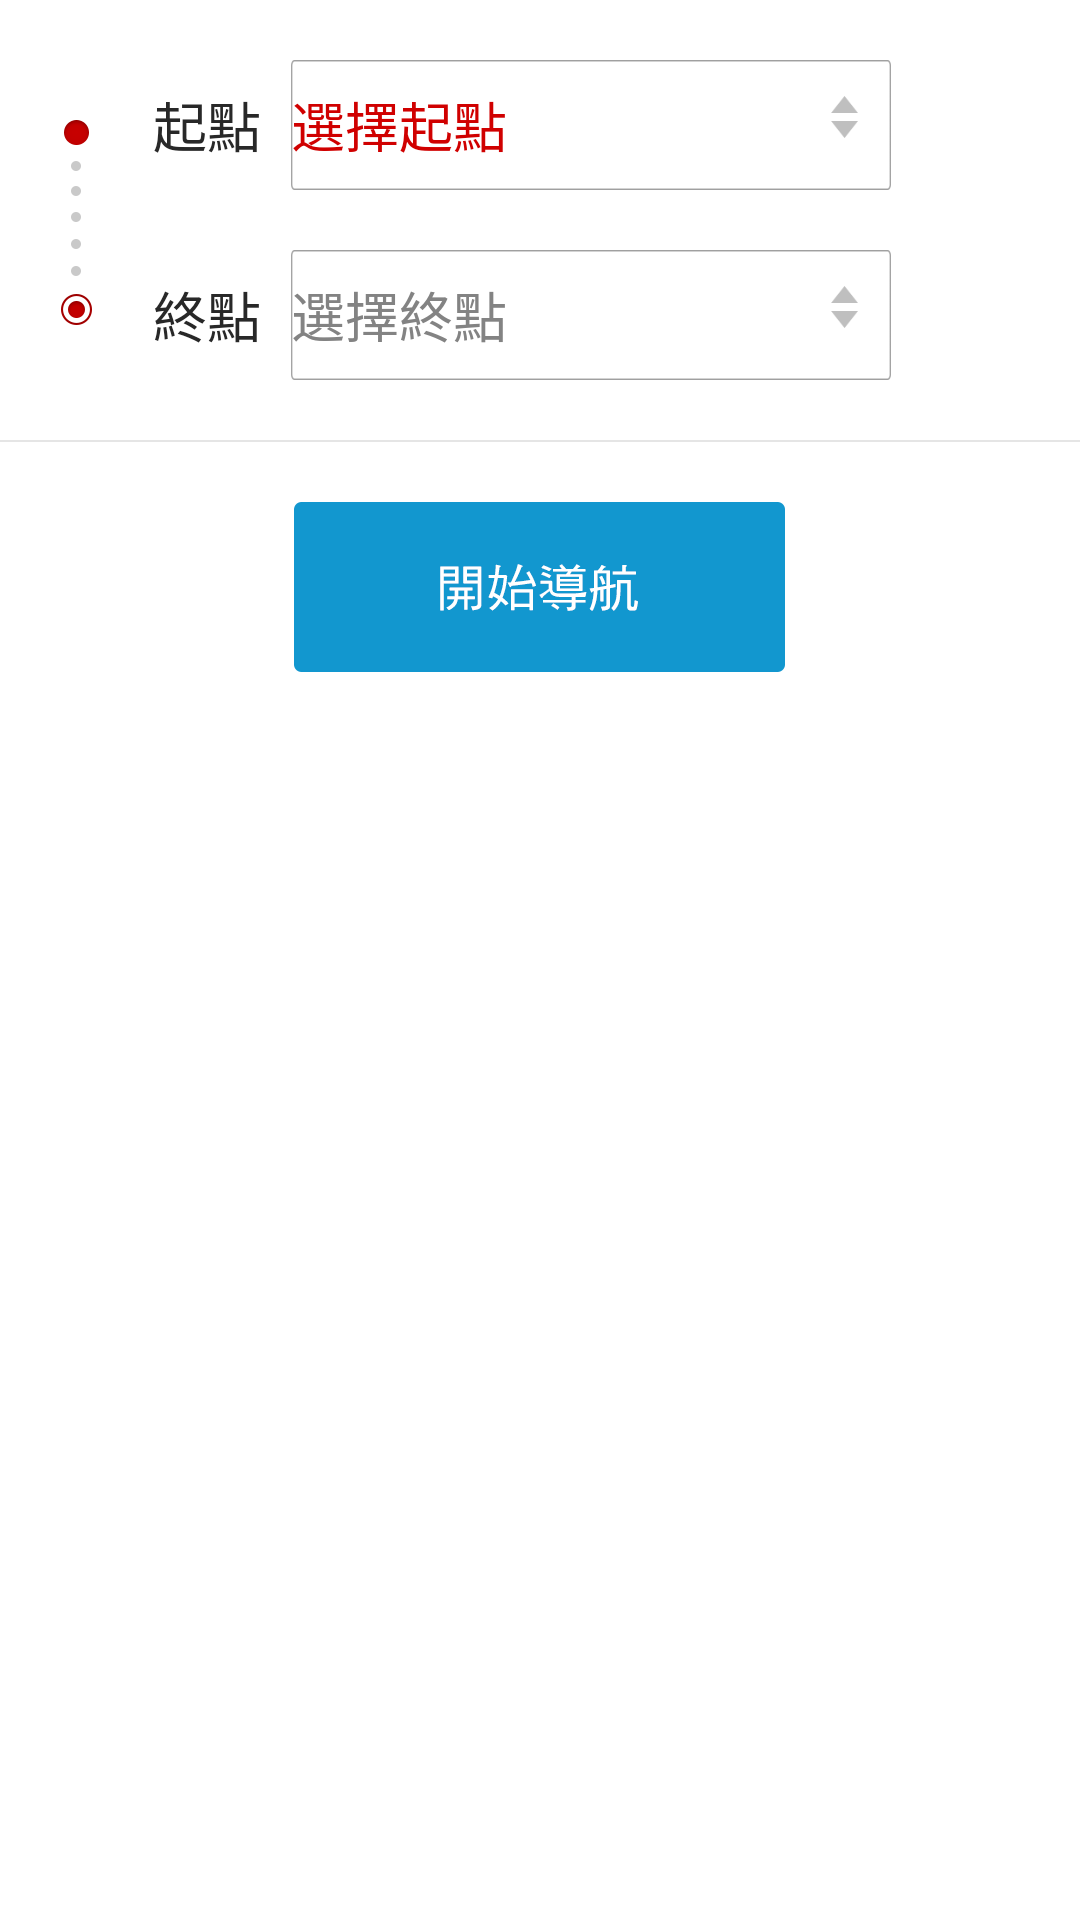

Layout XML and referenced resources for this Android screen:
<!-- AndroidManifest.xml: application theme CustomActionBar -->
<!-- res/layout/navigation_route_setting.xml -->
<?xml version="1.0" encoding="utf-8"?>

<RelativeLayout xmlns:android="http://schemas.android.com/apk/res/android"
    android:layout_width="match_parent"
    android:layout_height="match_parent" >
    
    <ImageView 
        android:id="@+id/img_navi_setting_start_and_end"
        android:layout_height="wrap_content"
        android:layout_width="wrap_content"
        android:layout_alignParentLeft="true"
        android:layout_marginLeft="20dip"
        android:layout_marginTop="40dip"
        android:background="@drawable/img_navigation_setting_start_and_end"
        />
    
    <LinearLayout 
        android:id="@+id/linear_start_setting"
        android:layout_height="wrap_content"
        android:layout_width="wrap_content"
        android:orientation="horizontal"
        android:layout_centerHorizontal="true"
         android:layout_marginTop="20dip"
         android:layout_toRightOf="@id/img_navi_setting_start_and_end"
        android:layout_marginLeft="20dip"
        
        >
        <TextView 
            android:layout_width="wrap_content"
            android:layout_height="wrap_content"
            android:text="@string/layout_navigation_setting_start"
            android:textSize="18sp"
            android:textColor="#282828"
            />
        <EditText 
            android:id="@+id/edittext_start"
            android:layout_height="wrap_content"
            android:layout_width="200dp"
            android:text="@string/layout_navigation_setting_select_start"
            android:textColor="#d00000"
            android:textSize="18sp"
            android:background="@drawable/img_setting_navigation_start"
            android:focusableInTouchMode="false"
             android:layout_marginLeft="10dip"
            />
    </LinearLayout>
	 <LinearLayout
	     android:id="@+id/linear_end_setting" 
        android:layout_height="wrap_content"
        android:layout_width="wrap_content"
        android:orientation="horizontal"
        android:layout_centerHorizontal="true"
        android:layout_below="@id/linear_start_setting"
        android:layout_marginTop="20dip"
         android:layout_toRightOf="@id/img_navi_setting_start_and_end"
        android:layout_marginLeft="20dip"
        
        >
        
        <TextView 
            android:layout_width="wrap_content"
            android:layout_height="wrap_content"
            android:text="@string/layout_navigation_setting_end"
            android:textSize="18sp"
            android:textColor="#282828"
            />
        <EditText 
            android:id="@+id/edittext_end"
            android:layout_height="wrap_content"
            android:layout_width="200dp"
            android:text="@string/layout_navigation_setting_select_end"
            android:textColor="#838383"
            android:textSize="18sp"
            android:background="@drawable/img_setting_navigation_start"
            android:focusableInTouchMode="false"
            android:layout_marginLeft="10dip"
            />
    </LinearLayout>
    <LinearLayout 
         android:id="@+id/linear_start_navigation_setting" 
        android:layout_height="fill_parent"
        android:layout_width="fill_parent"
        android:layout_below="@id/linear_end_setting"
        android:orientation="vertical"
        android:layout_marginTop="20dip"
        >
        
        <ImageView 
            android:layout_width="wrap_content"
            android:layout_height="wrap_content"
            android:background="@drawable/img_seprate_line"
            />
         <Button android:id="@+id/button_set_route"
	     	android:layout_width="wrap_content"
	     	android:layout_height="wrap_content"
	     	android:background="@drawable/btn_start_navigation"
	     	android:layout_marginTop="20dip"	 
	     	android:layout_gravity="center_horizontal"
	     />
    </LinearLayout>
	
</RelativeLayout>
<!-- resources referenced by this layout -->
<resources>
  <!-- drawable btn_start_navigation: png bitmap (drawable-xxhdpi, 5982 bytes) -->
  <!-- drawable img_navigation_setting_start_and_end: png bitmap (drawable-xxhdpi, 4653 bytes) -->
  <!-- drawable img_seprate_line: png bitmap (drawable-xxhdpi, 947 bytes) -->
  <!-- drawable img_setting_navigation_start: png bitmap (drawable-xxhdpi, 2395 bytes) -->
  <string name="layout_navigation_setting_end">終點</string>
  <string name="layout_navigation_setting_select_end">選擇終點</string>
  <string name="layout_navigation_setting_select_start">選擇起點</string>
  <string name="layout_navigation_setting_start">起點</string>
  <style name="CustomActionBar" parent="android:style/Theme.Holo.Light">
          <item name="android:actionBarStyle">@style/MyActionBarStyle</item>
      </style>
  <style name="MyActionBarStyle" parent="android:style/Widget.Holo.Light.ActionBar">
          <item name="android:background">@drawable/bg_actionbar</item>
          <item name="android:titleTextStyle">@style/MyActionBarTitleText</item>
      </style>
  <!-- drawable bg_actionbar: png bitmap (drawable-xxhdpi, 44073 bytes) -->
  <style name="MyActionBarTitleText" parent="@android:style/TextAppearance.Holo.Widget.ActionBar.Title">
          <item name="android:textColor">@color/white</item>
          <item name="android:paddingLeft">5dp</item>
      </style>
  <color name="white">#ffffffff</color>
</resources>
